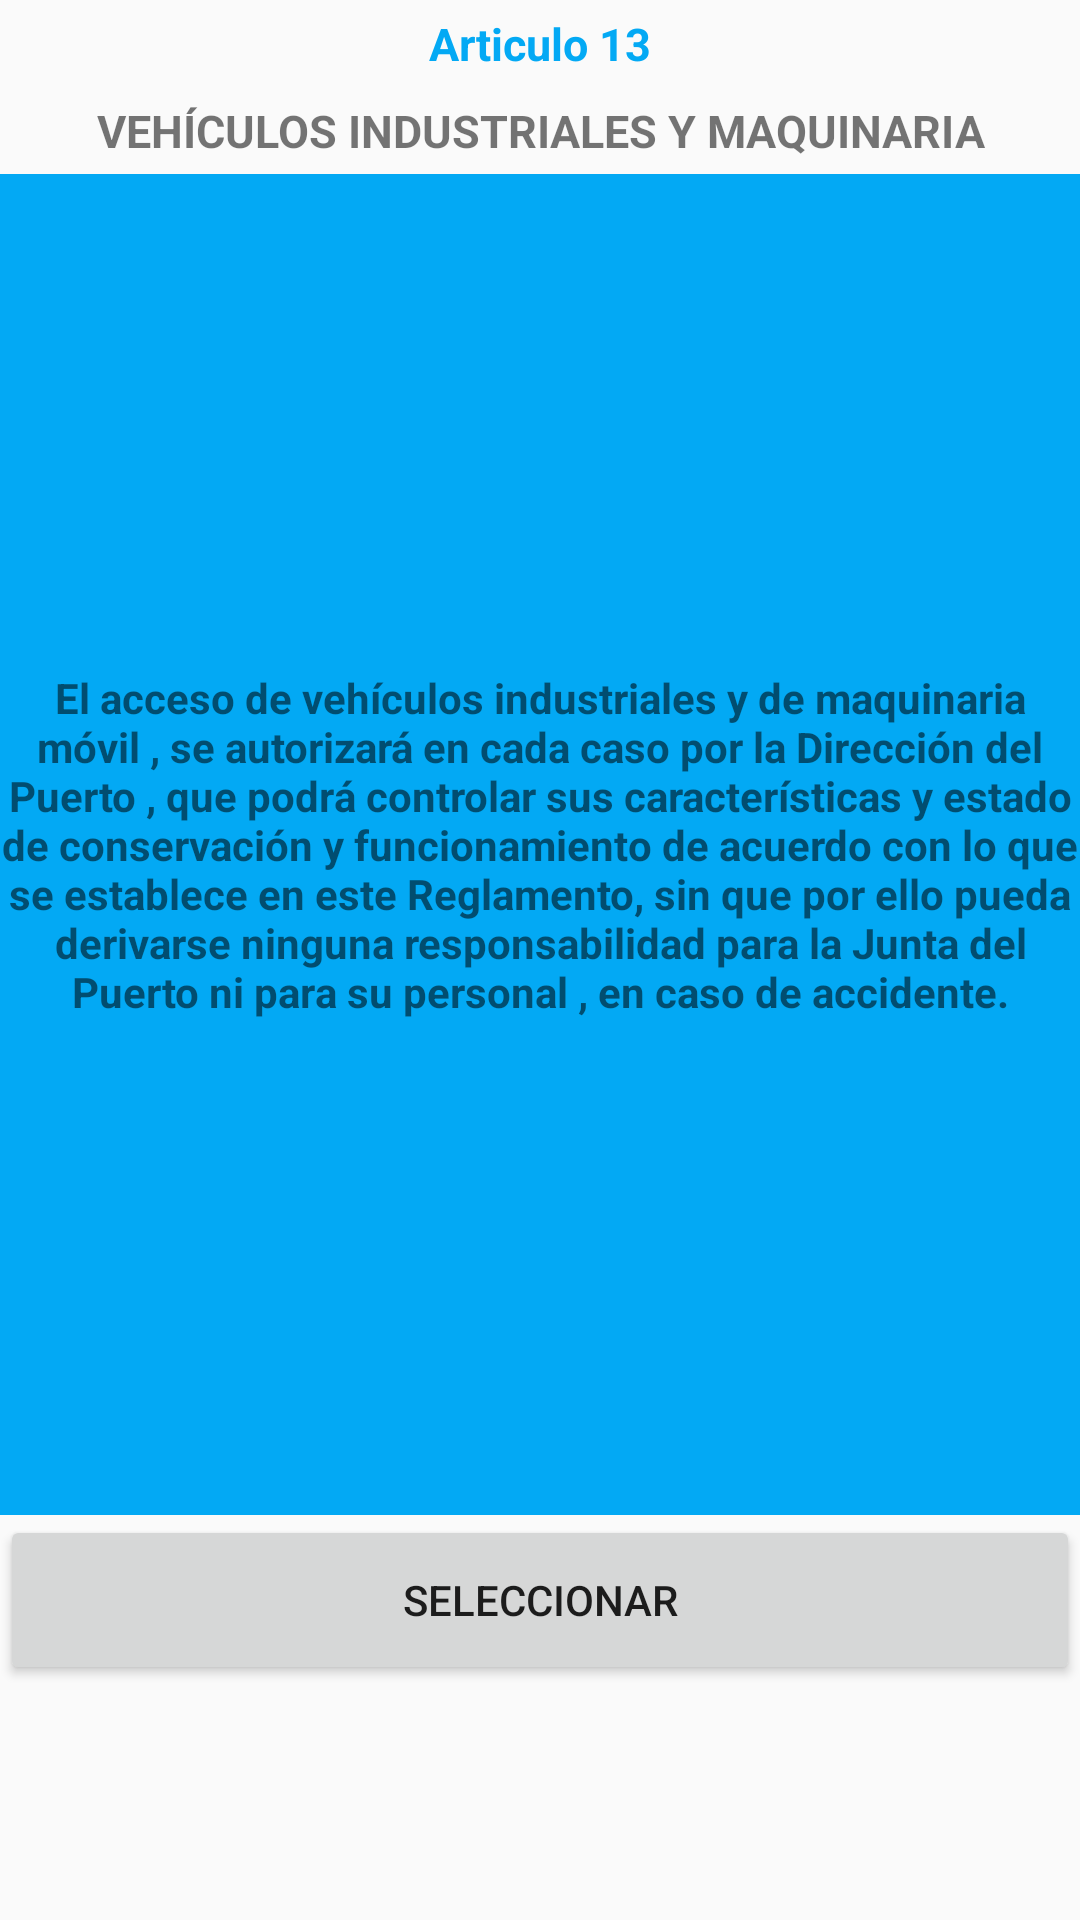

Layout XML and referenced resources for this Android screen:
<!-- AndroidManifest.xml: application theme CustomTheme -->
<!-- res/layout/activity_articulo_edit.xml -->
<?xml version="1.0" encoding="utf-8"?>
<LinearLayout xmlns:android="http://schemas.android.com/apk/res/android"
    android:orientation="vertical" android:layout_width="match_parent"
    android:layout_height="match_parent"
    android:weightSum="1">

    <TextView
        android:id="@+id/txtNumArticulo"
        android:layout_width="match_parent"
        android:layout_height="wrap_content"
        android:layout_weight="0.02"
        android:gravity="center"
        android:text="@string/txtNumArticulo"
        android:textColor="@color/Blue_light"
        android:textSize="15sp"
        android:textStyle="bold" />

    <TextView
        android:id="@+id/txtTitulo"
        android:layout_width="match_parent"
        android:layout_height="wrap_content"
        android:layout_weight="0.02"
        android:gravity="center"
        android:text="@string/txtTitulo"
        android:textSize="15sp"
        android:textStyle="bold" />

    <TextView
        android:id="@+id/txtDescripcion"
        android:layout_width="match_parent"
        android:layout_height="wrap_content"
        android:layout_weight="0.76"
        android:background="@color/Blue_light"
        android:gravity="center"
        android:text="@string/txtDescripcion"
        android:textStyle="bold" />

    <Button
        android:id="@+id/btnSelecArticulo"
        android:layout_width="match_parent"
        android:layout_height="wrap_content"
        android:layout_weight="0.02"
        android:text="@string/seleccionarButton" />

</LinearLayout>
<!-- resources referenced by this layout -->
<resources>
  <color name="Blue_light">#03A9F4</color>
  <string name="seleccionarButton">Seleccionar</string>
  <string name="txtDescripcion">El acceso de vehículos industriales y de maquinaria móvil , se autorizará en cada caso por la Dirección del Puerto , que podrá controlar sus características y estado de conservación y funcionamiento de acuerdo con lo que se establece en este Reglamento, sin que por ello pueda derivarse ninguna responsabilidad para la Junta del Puerto ni para su personal , en caso de accidente.</string>
  <string name="txtNumArticulo">Articulo 13</string>
  <string name="txtTitulo">VEHÍCULOS INDUSTRIALES Y MAQUINARIA</string>
  <style name="CustomTheme" parent="Theme.AppCompat.Light">
  
          <item name="colorPrimary">@color/colorPrimary</item>
          <item name="colorPrimaryDark">@color/colorPrimaryDark</item>
          <item name="colorAccent">@color/Orange_bright</item>
  
      </style>
  <color name="colorPrimary">#FFB300</color>
  <color name="colorPrimaryDark">#303f9f</color>
  <color name="Orange_bright">#FF8A65</color>
</resources>
